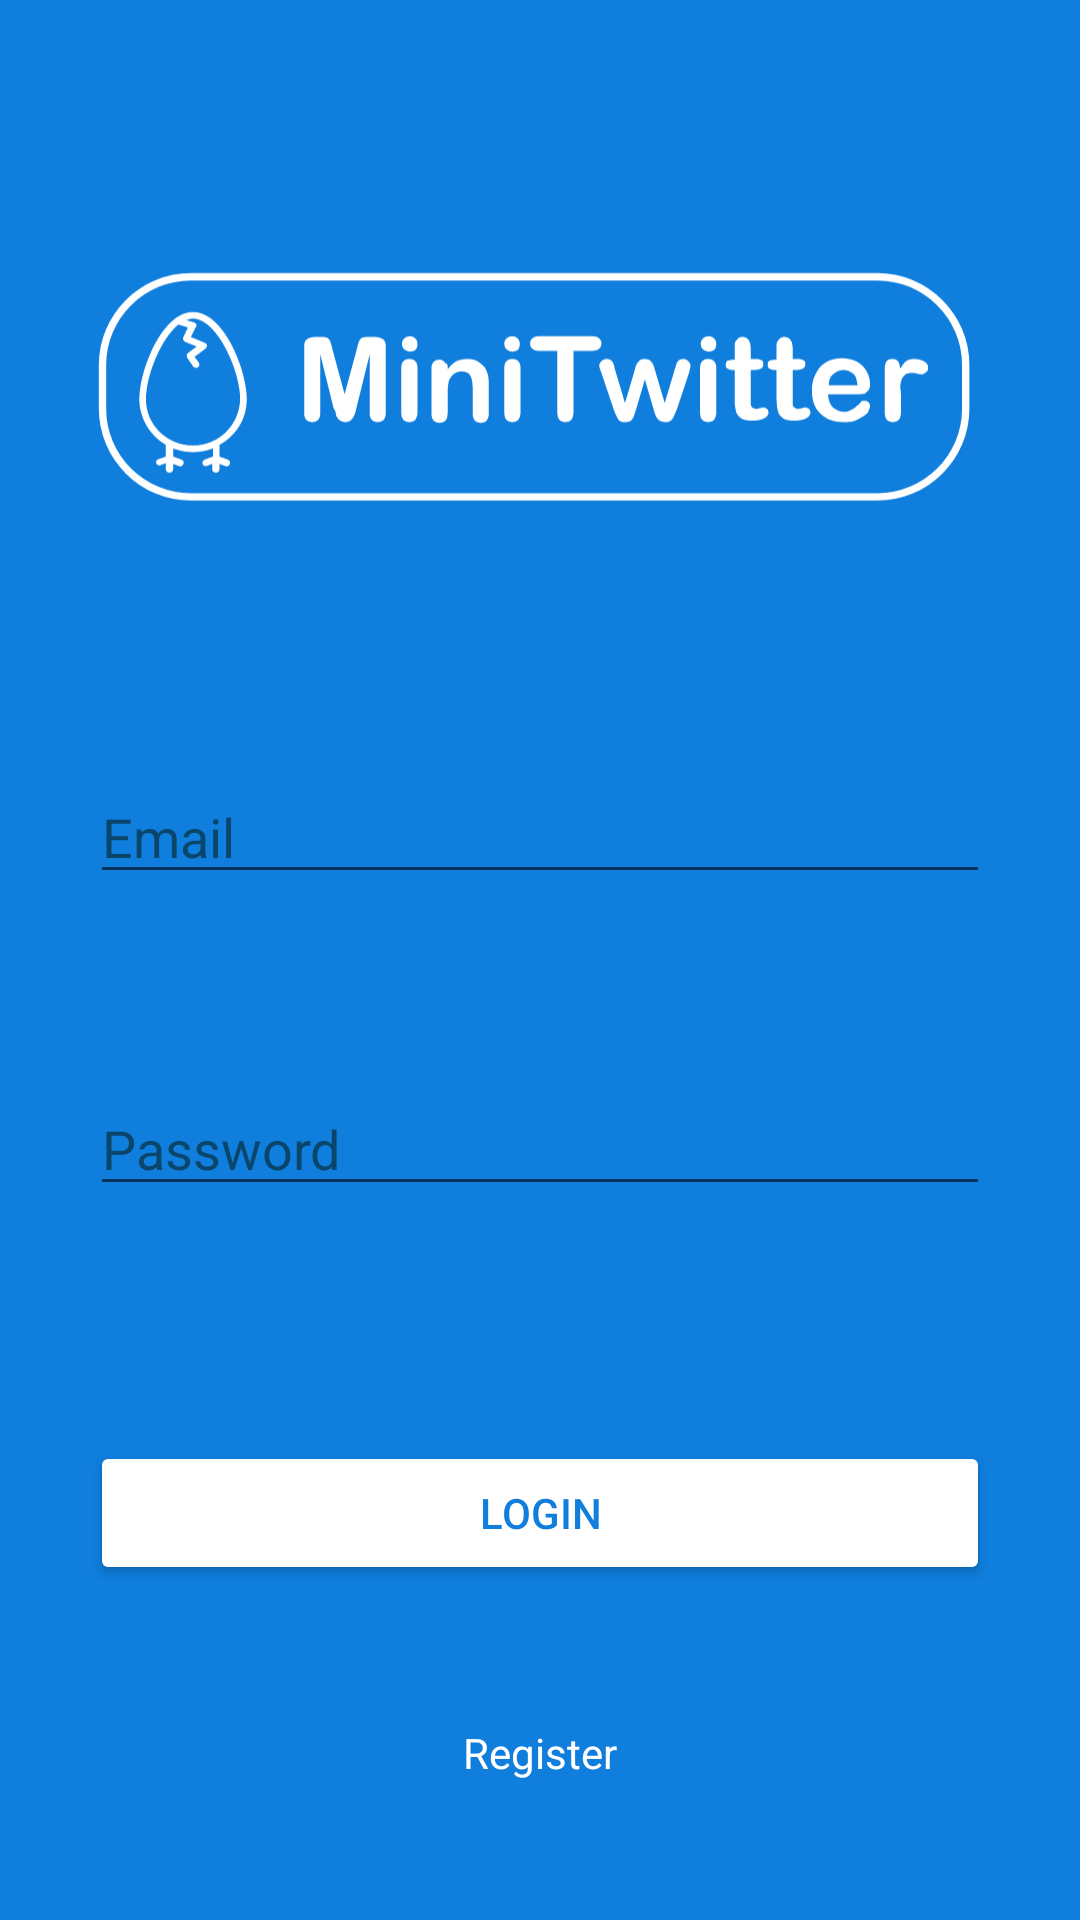

Layout XML and referenced resources for this Android screen:
<!-- AndroidManifest.xml: application theme AppTheme -->
<!-- res/layout/activity_main.xml -->
<?xml version="1.0" encoding="utf-8"?>

<androidx.constraintlayout.widget.ConstraintLayout xmlns:android="http://schemas.android.com/apk/res/android"
    xmlns:app="http://schemas.android.com/apk/res-auto"
    xmlns:tools="http://schemas.android.com/tools"
    android:layout_width="match_parent"
    android:layout_height="match_parent"
    android:background="@color/blueColor"
    tools:context=".ui.MainActivity">

    <ImageView
        android:id="@+id/logoLogin"
        android:layout_width="300dp"
        android:layout_height="100dp"
        android:layout_marginTop="32dp"
        app:layout_constraintBottom_toTopOf="@+id/txtEmail"
        app:layout_constraintEnd_toEndOf="parent"
        app:layout_constraintHorizontal_bias="0.5"
        app:layout_constraintStart_toStartOf="parent"
        app:layout_constraintTop_toTopOf="parent"
        app:srcCompat="@drawable/ic_logo_minitwitter_white" />

    <EditText
        android:id="@+id/txtEmail"
        android:layout_width="0dp"
        android:layout_height="wrap_content"
        android:layout_marginTop="32dp"
        android:ems="10"
        android:hint="@string/hint_email"
        android:inputType="textEmailAddress"
        android:textColor="@android:color/white"
        android:textColorHighlight="@color/blueColorDark"
        android:textColorHint="@color/blueColorDark"
        android:textColorLink="@android:color/white"
        app:layout_constraintBottom_toTopOf="@+id/txtPassword"
        app:layout_constraintEnd_toEndOf="@+id/logoLogin"
        app:layout_constraintHorizontal_bias="0.5"
        app:layout_constraintStart_toStartOf="@+id/logoLogin"
        app:layout_constraintTop_toBottomOf="@+id/logoLogin" />

    <EditText
        android:id="@+id/txtPassword"
        android:layout_width="0dp"
        android:layout_height="wrap_content"
        android:layout_marginTop="16dp"
        android:ems="10"
        android:hint="@string/hint_password"
        android:inputType="textPassword"
        android:textColor="@android:color/white"
        android:textColorHighlight="@color/blueColorDark"
        android:textColorHint="@color/blueColorDark"
        android:textColorLink="@android:color/white"
        app:layout_constraintBottom_toTopOf="@+id/btnLogin"
        app:layout_constraintEnd_toEndOf="@+id/txtEmail"
        app:layout_constraintHorizontal_bias="0.0"
        app:layout_constraintStart_toStartOf="@+id/txtEmail"
        app:layout_constraintTop_toBottomOf="@+id/txtEmail" />

    <Button
        android:id="@+id/btnLogin"
        android:layout_width="0dp"
        android:layout_height="wrap_content"
        android:layout_marginTop="32dp"
        android:backgroundTint="@android:color/white"
        android:text="@string/btn_login"
        android:textColor="@color/blueColor"
        app:layout_constraintBottom_toTopOf="@+id/txtRegister"
        app:layout_constraintEnd_toEndOf="@+id/txtPassword"
        app:layout_constraintHorizontal_bias="0.5"
        app:layout_constraintStart_toStartOf="@+id/txtPassword"
        app:layout_constraintTop_toBottomOf="@+id/txtPassword" />

    <TextView
        android:id="@+id/txtRegister"
        android:layout_width="0dp"
        android:layout_height="wrap_content"
        android:gravity="center"
        android:text="@string/text_create_account"
        android:textColor="@android:color/white"
        app:layout_constraintBottom_toBottomOf="parent"
        app:layout_constraintEnd_toEndOf="@+id/btnLogin"
        app:layout_constraintHorizontal_bias="0.5"
        app:layout_constraintStart_toStartOf="@+id/btnLogin"
        app:layout_constraintTop_toBottomOf="@+id/btnLogin" />
</androidx.constraintlayout.widget.ConstraintLayout>
<!-- resources referenced by this layout -->
<resources>
  <color name="blueColor">#0F7EDD</color>
  <color name="blueColorDark">#0A466C</color>
  <!-- drawable ic_logo_minitwitter_white: vector/xml drawable (drawable, 8275 chars, omitted) -->
  <string name="btn_login">Login</string>
  <string name="hint_email">Email</string>
  <string name="hint_password">Password</string>
  <string name="text_create_account">Register</string>
  <style name="AppTheme" parent="Theme.AppCompat.DayNight">
          
          <item name="colorPrimary">@color/colorPrimary</item>
          <item name="colorPrimaryDark">@color/colorPrimaryDark</item>
          <item name="colorAccent">@color/colorAccent</item>
          <item name="android:windowLightStatusBar">true</item>
      </style>
  <color name="colorPrimary">@color/blueColor</color>
  <color name="colorPrimaryDark">#CCCCCC</color>
  <color name="colorAccent">@color/blueColorDark</color>
</resources>
